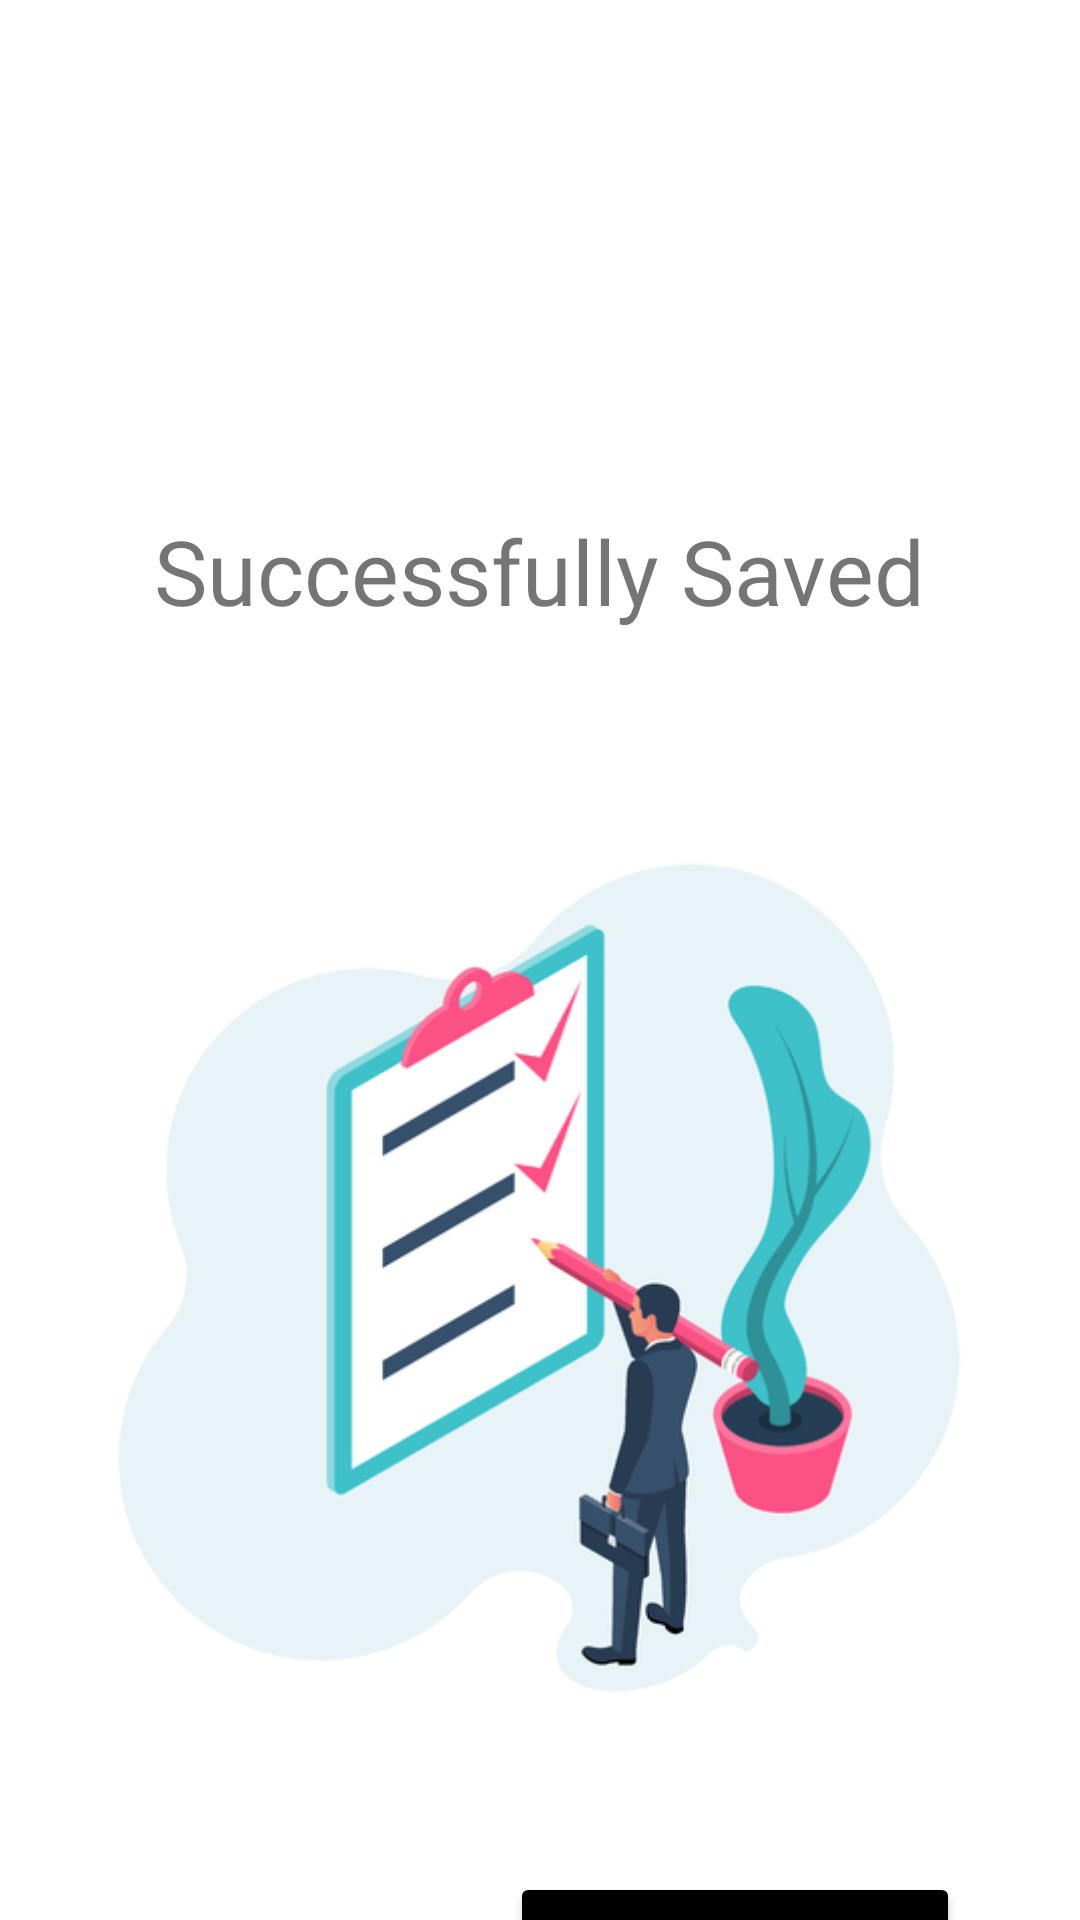

Write the Android layout XML for this screen, with the resource values it uses.
<!-- AndroidManifest.xml: application theme Theme.GoApp -->
<!-- res/layout/activity_go_save_bus.xml -->
<?xml version="1.0" encoding="utf-8"?>
<androidx.constraintlayout.widget.ConstraintLayout xmlns:android="http://schemas.android.com/apk/res/android"
    xmlns:app="http://schemas.android.com/apk/res-auto"
    xmlns:tools="http://schemas.android.com/tools"
    android:layout_width="match_parent"
    android:layout_height="match_parent"
    tools:context=".Go_SaveBus">

    <TextView
        android:id="@+id/textView2"
        android:layout_width="wrap_content"
        android:layout_height="57dp"
        android:layout_marginTop="4dp"
        android:text="@string/save"
        android:textAlignment="center"
        android:textSize="30dp"
        app:layout_constraintEnd_toEndOf="parent"
        app:layout_constraintHorizontal_bias="0.498"
        app:layout_constraintStart_toStartOf="parent"
        app:layout_constraintTop_toBottomOf="@+id/imageView2" />

    <ImageView
        android:id="@+id/imageView2"
        android:layout_width="101dp"
        android:layout_height="94dp"
        android:layout_marginTop="72dp"
        app:layout_constraintEnd_toEndOf="parent"
        app:layout_constraintHorizontal_bias="0.5"
        app:layout_constraintStart_toStartOf="parent"
        app:layout_constraintTop_toTopOf="parent"
        app:srcCompat="@drawable/tick" />

    <Button
        android:id="@+id/BookNow"
        android:layout_width="150dp"
        android:layout_height="60dp"
        android:layout_marginTop="48dp"
        android:layout_marginEnd="40dp"
        android:onClick="nextActivity01"
        android:text="@string/btn_homepage"
        android:textColor="@color/white"
        android:textColorHint="#2196F3"
        android:textSize="16sp"
        app:backgroundTint="@color/black"
        app:cornerRadius="10dp"
        app:layout_constraintEnd_toEndOf="parent"
        app:layout_constraintTop_toBottomOf="@+id/imageView3" />

    <ImageView
        android:id="@+id/imageView3"
        android:layout_width="366dp"
        android:layout_height="301dp"
        android:layout_marginTop="48dp"
        app:layout_constraintEnd_toEndOf="parent"
        app:layout_constraintHorizontal_bias="0.644"
        app:layout_constraintStart_toStartOf="parent"
        app:layout_constraintTop_toBottomOf="@+id/textView2"
        app:srcCompat="@drawable/save" />

</androidx.constraintlayout.widget.ConstraintLayout>
<!-- resources referenced by this layout -->
<resources>
  <color name="black">#FF000000</color>
  <color name="white">#FFFFFFFF</color>
  <!-- drawable save: jpg bitmap (drawable, 74633 bytes) -->
  <string name="btn_homepage">Home Page</string>
  <string name="save">Successfully Saved</string>
  <style name="Theme.GoApp" parent="Theme.MaterialComponents.DayNight.DarkActionBar">
          
          <item name="colorPrimary">@color/purple_500</item>
          <item name="colorPrimaryVariant">@color/purple_700</item>
          <item name="colorOnPrimary">@color/white</item>
          
          <item name="colorSecondary">@color/teal_200</item>
          <item name="colorSecondaryVariant">@color/teal_700</item>
          <item name="colorOnSecondary">@color/black</item>
          
          <item name="android:statusBarColor" tools:targetApi="l">?attr/colorPrimaryVariant</item>
          
      </style>
  <color name="purple_500">#FF000000</color>
  <color name="purple_700">#FF3700B3</color>
  <color name="teal_200">#FF03DAC5</color>
  <color name="teal_700">#FF018786</color>
</resources>
